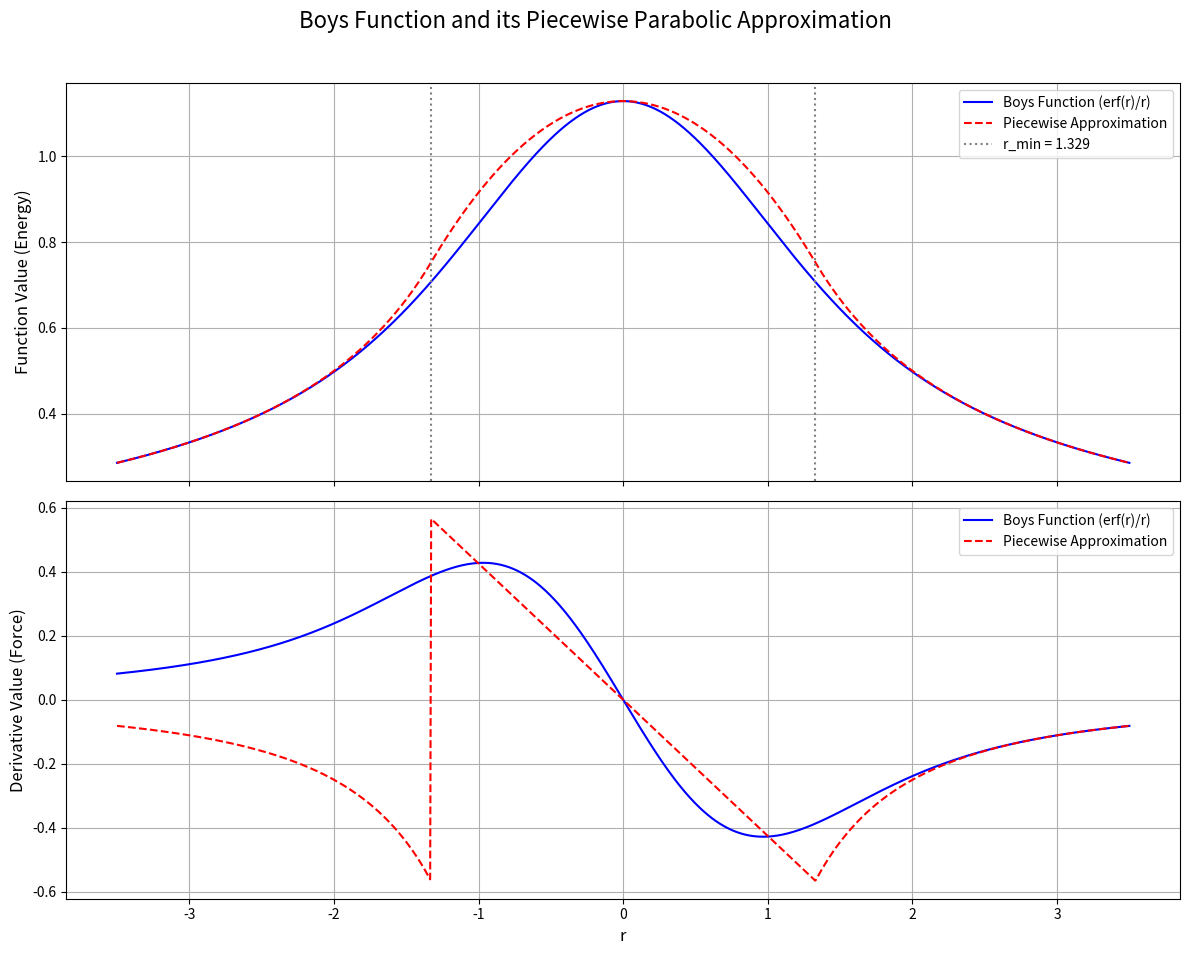

Reproduce this figure in Python.
import numpy as np
import matplotlib.pyplot as plt

import numpy as np
import matplotlib.pyplot as plt
from scipy.special import erf
import math

# --- Constants for the Optimized Piecewise Approximation ---
# These values are derived by:
# 1. Matching function value at x=0: f1(0) = B(0) => c = 2/sqrt(pi)
# 2. Matching function value at r_min: f1(r_min) = f2(r_min) => a*r_min^2 + c = 1/r_min
# 3. Matching derivative at r_min: f1'(r_min) = f2'(r_min) => 2*a*r_min = -1/r_min^2
# Solving these three equations simultaneously gives the unique r_min, a, c.

R_MIN = (3 * math.sqrt(math.pi)) / 4
C_APPROX = 2 / math.sqrt(math.pi)
A_APPROX = -1 / (2 * R_MIN**3)

# --- Boys Function and its Analytical Derivative ---

def boys_function(r):
    """
    Evaluates the Boys function B(r) = erf(r)/r and its derivative.
    Handles the singularity at r=0 using masks.
    Returns: (E, F) where E is function values, F is derivatives
    """
    r = np.asarray(r)
    E = np.zeros_like(r)
    F = np.zeros_like(r)
    
    mask = r != 0
    r_masked = r[mask]
    
    # Compute for non-zero values
    erf_r = erf(r_masked)
    exp_r = np.exp(-r_masked**2)
    E[mask] = erf_r / r_masked
    F[mask] = (r_masked * (2/np.sqrt(np.pi) * exp_r) - erf_r) / r_masked**2
    
    # Handle r=0 case
    E[~mask] = 2/np.sqrt(np.pi)
    F[~mask] = 0.0
    
    return E, F

# def boys_function_derivative(r):
#     """
#     Evaluates the analytical derivative of the Boys function B'(r).
#     Handles the singularity at r=0 by returning the limit value.
#     """
#     if r == 0:
#         return 0.0  # Limit of B'(r) as r -> 0 is 0
#     # Using quotient rule: d/dr (erf(r)/r) = (r * d/dr(erf(r)) - erf(r) * 1) / r^2
#     # d/dr(erf(r)) = (2/sqrt(pi)) * exp(-r^2)
#     return 

# --- Piecewise Parabolic Approximation and its Analytical Derivative ---

def piecewise_approximation(r):
    """
    Evaluates the piecewise approximation and its derivative.
    Returns: (E, F) where E is function values, F is derivatives
    """
    r = np.asarray(r)
    E = np.zeros_like(r)
    F = np.zeros_like(r)
    
    mask = np.abs(r) < R_MIN
    
    # Compute for |r| < R_MIN
    E[mask] = A_APPROX * r[mask]**2 + C_APPROX
    F[mask] = 2 * A_APPROX * r[mask]
    
    # Compute for |r| >= R_MIN
    E[~mask] = 1 / np.abs(r[~mask])
    F[~mask] = -1 / r[~mask]**2
    
    return E, F

# def piecewise_approximation_derivative(r):
#     """
#     Evaluates the analytical derivative of the piecewise parabolic approximation f'(r).
#     f'(r) = 2 * A_APPROX * r for |r| < R_MIN
#     f'(r) = -1 / r^2 * sign(r) for |r| >= R_MIN (or just -1/r^2 for r > 0)
#     Handles r=0 case.
#     """
#     if r == 0:
#         return 0.0 # Derivative of parabola at x=0 is 0
#     if abs(r) < R_MIN:
#         return 2 * A_APPROX * r
#     # For |r| >= R_MIN, the derivative of 1/|r| is -1/(r^2) * sign(r)
#     # which is equivalent to -1/r^2 for r > 0 and 1/r^2 for r < 0.
#     # We need to handle the sign correctly for the derivative of 1/|x|.
#     # d/dx (1/|x|) = -1/x^2 if x > 0
#     # d/dx (1/(-x)) = 1/x^2 if x < 0
#     return -1 / (r**2) if r > 0 else 1 / (r**2)

# --- Numerical Derivative Function ---

def numDeriv(x, y):
    """
    Calculates the numerical derivative using central difference.
    x: array of x values
    y: array of corresponding y values
    Returns: (numerical_derivative_values, x_values_for_derivative)
    """
    dx = x[2:] - x[:-2]
    dy = y[2:] - y[:-2]
    x_ = x[1:-1]
    return dy / dx, x_

# --- Modular Plotting Functions ---

def plot_with_deriv(ax1, ax2, x, y, y_deriv, label, color, linestyle='-'):
    ax1.plot(x, y, label=label, color=color, linestyle=linestyle)
    ax2.plot(x, y_deriv, label=label, color=color, linestyle=linestyle)

# --- Plotting ---

def plot_comparison():
    # Generate x values
    r_values = np.linspace(-3.5, 3.5, 1000)

    # # Evaluate Boys function and approximation
    # boys_vals   = np.array([boys_function(r) for r in r_values])
    # approx_vals = np.array([piecewise_approximation(r) for r in r_values])

    # # Evaluate analytical derivatives
    # boys_deriv_vals   = np.array([boys_function_derivative(r) for r in r_values])
    # approx_deriv_vals = np.array([piecewise_approximation_derivative(r) for r in r_values])

    boys_vals, boys_deriv_vals     = boys_function(r_values)
    approx_vals, approx_deriv_vals = piecewise_approximation(r_values)

    # Create figure
    fig, (ax1, ax2) = plt.subplots(2, 1, figsize=(12, 10), sharex=True)
    fig.suptitle('Boys Function and its Piecewise Parabolic Approximation', fontsize=16)

    # Plot using modular functions
    plot_with_deriv(ax1, ax2, r_values, boys_vals, boys_deriv_vals, label='Boys Function (erf(r)/r)', color='blue')
    
    plot_with_deriv(ax1, ax2, r_values, approx_vals, approx_deriv_vals, label='Piecewise Approximation', color='red', linestyle='--')

    # Add vertical lines at R_MIN
    ax1.axvline( R_MIN,  color='gray',  linestyle=':', label=f'r_min = {R_MIN:.3f}')
    ax1.axvline(-R_MIN, color='gray', linestyle=':')

    # Customize axes
    ax1.set_ylabel('Function Value (Energy)',  fontsize=12)
    ax2.set_ylabel('Derivative Value (Force)', fontsize=12)
    ax2.set_xlabel('r', fontsize=12)

    # Add legends and grid
    ax1.legend()
    ax2.legend()
    ax1.grid(True)
    ax2.grid(True)

    plt.tight_layout(rect=[0, 0.03, 1, 0.96])
    plt.show()

if __name__ == "__main__":
    plot_comparison()